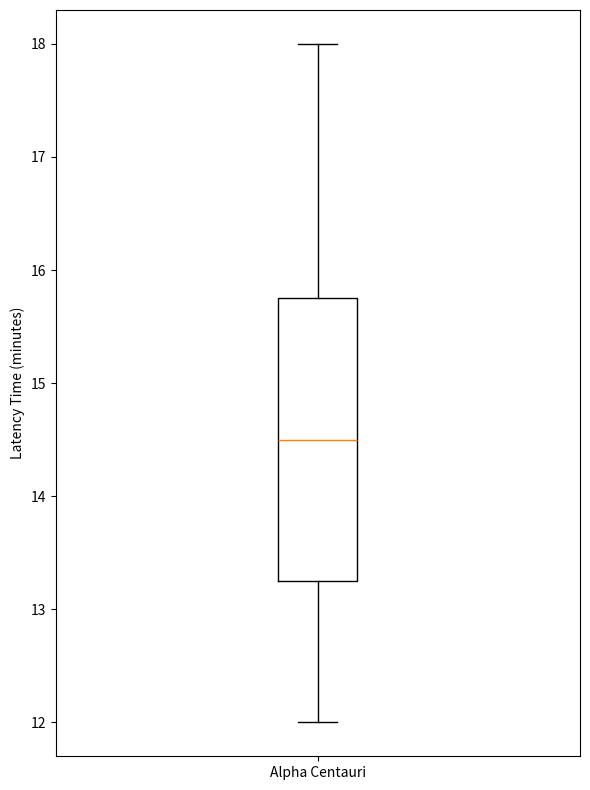

This chart was generated by the following Python code:
import matplotlib.pyplot as plt

# Data representing communication latency times for different civilizations
alpha_centauri_latency = [12, 14, 15, 13, 18, 16, 17, 14, 12, 15]

# Create a basic vertical box plot for a single group of data
plt.figure(figsize=(6, 8))
plt.boxplot(alpha_centauri_latency, vert=True, patch_artist=False)

plt.ylabel('Latency Time (minutes)')
plt.yticks(fontsize=10)
plt.xticks([1], ['Alpha Centauri'], fontsize=10)

plt.tight_layout()

plt.show()
